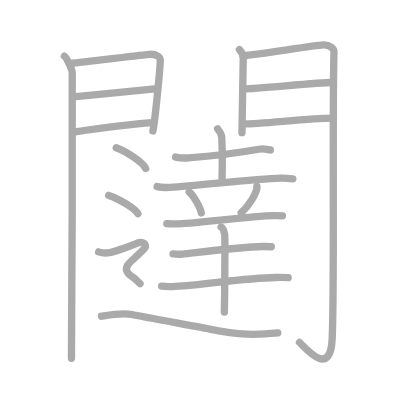
t = 0.00 s
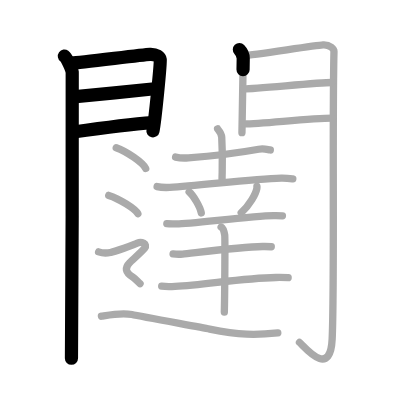
t = 4.25 s
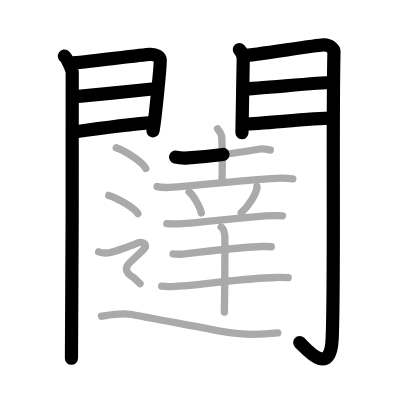
t = 8.50 s
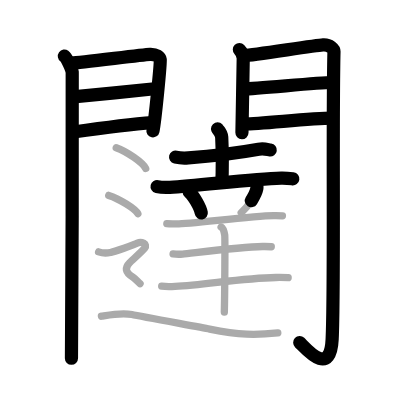
t = 12.50 s
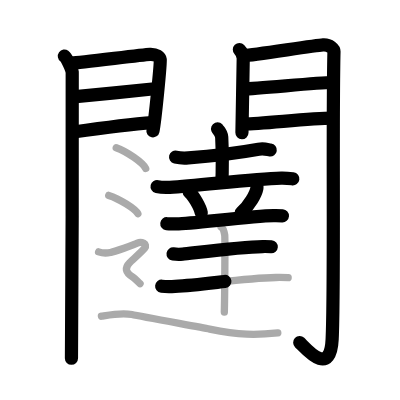
t = 15.50 s
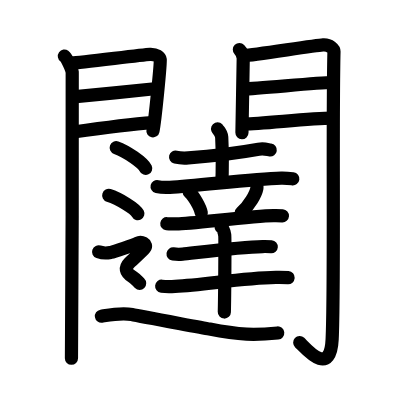
t = 21.00 s

The animated SVG that drew these frames (rendered in a browser with its animation timeline set to each time). Animation: 21 SMIL elements (animate=21); one cycle of 21.00 s.

<?xml version="1.0" standalone="no"?>
<!DOCTYPE svg PUBLIC "-//W3C//DTD SVG 1.1//EN"   "http://www.w3.org/Graphics/SVG/1.1/DTD/svg11.dtd">
<svg width="400px" height="400px"  version="1.1" xmlns="http://www.w3.org/2000/svg">
  <defs>
    <marker id="Triangle" viewBox="0 0 10 10" refX="0" refY="5" markerUnits="strokeWidth" markerWidth="3" style="stroke-opacity:0%;fill:#aaaaaa;" markerHeight="2" orient="auto">
      <path d="M 0 0 L 10 5 L 0 10 z" />
    </marker>
    
    <marker id="Arrow" viewBox="0 0 10 10" refX="5" refY="5" markerUnits="strokeWidth" markerWidth="1.8" style="stroke-opacity:0%;fill:#770000;" markerHeight="2" orient="auto">
      <path d="M 0 4 L 6 4 L 4 1 L 10 5 L 4 9 L 6 6 L 0 6 z" />
        <circle cx="5" cy="5" r="5" />
      </marker>
    
    <marker id="TriangleRed" viewBox="0 0 10 10" refX="0" refY="5" markerUnits="strokeWidth" markerWidth="3" style="stroke-opacity:0%;fill:#CC0000;" markerHeight="2" orient="auto">
      <path d="M 0 0 L 10 5 L 0 10 z" />
    </marker>
    
    <marker id="ArrowRed" viewBox="0 0 10 10" refX="5" refY="5" markerUnits="strokeWidth" markerWidth="1.8" style="stroke-opacity:0%;fill:#CC0000;" markerHeight="2" orient="auto">
      <path d="M 0 4 L 6 4 L 4 1 L 10 5 L 4 9 L 6 6 L 0 6 z" />
        <circle cx="5" cy="5" r="5" />
      </marker>
    
  </defs>
  
  <path style="fill:#ffffff; fill-opacity:100%; fill-rule:evenodd; stroke-width:0;" d="M 0 0 L 400px 0 L 400px 400px L 0 400px L 0 0" />

  <g transform="scale(3.6697247706422 3.6697247706422)">
<path style="fill:none; fill-opacity:0%; fill-rule:evenodd; stroke:#aaaaaa; stroke-opacity:100%; stroke-width: 1.5pt; stroke-linejoin:round; stroke-linecap:round;" d="M17.55 15.29c0.64 0.46 2 3.48 2.13 4.4c0.13 0.93-0.08 72.14-0.21 77.94"></path>
<path style="fill:none; fill-opacity:0%; fill-rule:evenodd; stroke:#aaaaaa; stroke-opacity:100%; stroke-width: 1.5pt; stroke-linejoin:round; stroke-linecap:round;" d="M19.52 17.19c2.36-0.08 19.18-2.29 21.33-2.39c1.79-0.08 2.72 0.75 2.81 1.42c0.13 1.02-1.41 16.79-1.99 19.47"></path>
<path style="fill:none; fill-opacity:0%; fill-rule:evenodd; stroke:#aaaaaa; stroke-opacity:100%; stroke-width: 1.5pt; stroke-linejoin:round; stroke-linecap:round;" d="M19.95 26.39c5.99-0.59 17.12-1.62 22.88-2.26"></path>
<path style="fill:none; fill-opacity:0%; fill-rule:evenodd; stroke:#aaaaaa; stroke-opacity:100%; stroke-width: 1.5pt; stroke-linejoin:round; stroke-linecap:round;" d="M20.02 35.98c8.11-1.15 14.39-2.03 21.56-2.56"></path>
<path style="fill:none; fill-opacity:0%; fill-rule:evenodd; stroke:#aaaaaa; stroke-opacity:100%; stroke-width: 1.5pt; stroke-linejoin:round; stroke-linecap:round;" d="M65.23 13.51c0.52 0.54 1.05 1.7 1.05 2.42c0 0.72-0.35 19.87-0.35 20.23"></path>
<path style="fill:none; fill-opacity:0%; fill-rule:evenodd; stroke:#aaaaaa; stroke-opacity:100%; stroke-width: 1.5pt; stroke-linejoin:round; stroke-linecap:round;" d="M66.55 15.16c2.49-0.11 19.21-2.79 21.49-2.92c1.9-0.11 2.98 1.15 2.97 1.8c-0.49 19.46 0.17 64.3-0.5 78.4c-0.51 10.81-7.45 2.16-8.9 0.86"></path>
<path style="fill:none; fill-opacity:0%; fill-rule:evenodd; stroke:#aaaaaa; stroke-opacity:100%; stroke-width: 1.5pt; stroke-linejoin:round; stroke-linecap:round;" d="M66.49 24.22c3.38 0 20.09-1.74 23.9-1.74"></path>
<path style="fill:none; fill-opacity:0%; fill-rule:evenodd; stroke:#aaaaaa; stroke-opacity:100%; stroke-width: 1.5pt; stroke-linejoin:round; stroke-linecap:round;" d="M66.55 33.76c4.99 0 17.59-1.56 24.05-1.56"></path>
<path style="fill:none; fill-opacity:0%; fill-rule:evenodd; stroke:#aaaaaa; stroke-opacity:100%; stroke-width: 1.5pt; stroke-linejoin:round; stroke-linecap:round;" d="M47.85 42.81c0.91 0.21 2.58 0.28 3.48 0.21c5.89-0.44 13.17-1.27 19.15-2.35c1.49-0.27 2.42 0.1 3.18 0.2"></path>
<path style="fill:none; fill-opacity:0%; fill-rule:evenodd; stroke:#aaaaaa; stroke-opacity:100%; stroke-width: 1.5pt; stroke-linejoin:round; stroke-linecap:round;" d="M59.29 35.12c0.08 0.2 1.05 1.03 1.13 2.28c0.36 6.02 0.09 9.31 0.09 11.36"></path>
<path style="fill:none; fill-opacity:0%; fill-rule:evenodd; stroke:#aaaaaa; stroke-opacity:100%; stroke-width: 1.5pt; stroke-linejoin:round; stroke-linecap:round;" d="M42.81 50.85c0.9 0.21 2.56 0.25 3.46 0.21c7.81-0.39 22.25-2.34 30.36-2.52c1.5-0.03 2.4 0.1 3.16 0.2"></path>
<path style="fill:none; fill-opacity:0%; fill-rule:evenodd; stroke:#aaaaaa; stroke-opacity:100%; stroke-width: 1.5pt; stroke-linejoin:round; stroke-linecap:round;" d="M51.54 52.29c1.17 0.97 3.02 4.12 3.31 5.74"></path>
<path style="fill:none; fill-opacity:0%; fill-rule:evenodd; stroke:#aaaaaa; stroke-opacity:100%; stroke-width: 1.5pt; stroke-linejoin:round; stroke-linecap:round;" d="M70.01 50.77c0.01 0.16 0.02 0.42-0.03 0.66c-0.29 1.41-1.96 4.54-4.25 6.53"></path>
<path style="fill:none; fill-opacity:0%; fill-rule:evenodd; stroke:#aaaaaa; stroke-opacity:100%; stroke-width: 1.5pt; stroke-linejoin:round; stroke-linecap:round;" d="M45.46 60.96c0.69 0.08 1.96 0.04 2.63 0.05c3.64 0.05 20.28-2.17 26.47-2.25c1.15-0.02 1.83 0.01 2.4 0.05"></path>
<path style="fill:none; fill-opacity:0%; fill-rule:evenodd; stroke:#aaaaaa; stroke-opacity:100%; stroke-width: 1.5pt; stroke-linejoin:round; stroke-linecap:round;" d="M47.16 69.19c0.68 0.09 1.94 0.11 2.61 0.05c2.76-0.26 15.63-1.98 21.77-2.06c1.14-0.02 1.82 0.01 2.38 0.05"></path>
<path style="fill:none; fill-opacity:0%; fill-rule:evenodd; stroke:#aaaaaa; stroke-opacity:100%; stroke-width: 1.5pt; stroke-linejoin:round; stroke-linecap:round;" d="M44.06 77.99c0.95 0.11 2.69 0.1 3.65 0.05c8.23-0.42 18.25-2.27 27.48-2.43c1.58-0.03 2.53 0.01 3.33 0.06"></path>
<path style="fill:none; fill-opacity:0%; fill-rule:evenodd; stroke:#aaaaaa; stroke-opacity:100%; stroke-width: 1.5pt; stroke-linejoin:round; stroke-linecap:round;" d="M60.25 61.85c0.55 0.3 0.87 1.5 0.99 2.2c0.11 0.69 0 16.63-0.11 21.02"></path>
<path style="fill:none; fill-opacity:0%; fill-rule:evenodd; stroke:#aaaaaa; stroke-opacity:100%; stroke-width: 1.5pt; stroke-linejoin:round; stroke-linecap:round;" d="M31.67 40.25c2.83 1 7.32 4.1 8.03 5.65"></path>
<path style="fill:none; fill-opacity:0%; fill-rule:evenodd; stroke:#aaaaaa; stroke-opacity:100%; stroke-width: 1.5pt; stroke-linejoin:round; stroke-linecap:round;" d="M29.63 53.24c2.8 0.88 7.24 3.61 7.94 4.98"></path>
<path style="fill:none; fill-opacity:0%; fill-rule:evenodd; stroke:#aaaaaa; stroke-opacity:100%; stroke-width: 1.5pt; stroke-linejoin:round; stroke-linecap:round;" d="M26.87 68.63c1.59 0.56 2.66 0.28 3.37 0.14c0.71-0.14 6.33-2.03 7.27-2.53c0.94-0.51 2.83 0.2 1.89 1.42c-0.67 0.86-3.45 3.29-4.08 3.93c-1.3 1.32-1.3 2.58 0.89 3.93c0.71 0.44 1.21 1.08 1.95 1.79c1.06 1.0"></path>
<path style="fill:none; fill-opacity:0%; fill-rule:evenodd; stroke:#aaaaaa; stroke-opacity:100%; stroke-width: 1.5pt; stroke-linejoin:round; stroke-linecap:round;" d="M27.64 86.17c1.84-0.3 5.53-1.06 8.29-0.46c2.76 0.61 18.42 3.4 21.19 3.96c8.29 1.67 12.44 1.67 18.58 1.06"></path>

<path style="fill:none; fill-opacity:0%; fill-rule:evenodd; stroke:#000000; stroke-opacity:100%; stroke-width: 2.7pt; stroke-linejoin:round; stroke-linecap:round;" d="M17.55 15.29c0.64 0.46 2 3.48 2.13 4.4c0.13 0.93-0.08 72.14-0.21 77.94" pathLength="100" stroke-dashoffset="100" stroke-dasharray="100 105"><animate id="dashAnim1" attributeName="stroke-dashoffset" from="100" to="0" dur="1s" calcMode="linear" fill="freeze"/></path>
<path style="fill:none; fill-opacity:0%; fill-rule:evenodd; stroke:#000000; stroke-opacity:100%; stroke-width: 2.7pt; stroke-linejoin:round; stroke-linecap:round;" d="M19.52 17.19c2.36-0.08 19.18-2.29 21.33-2.39c1.79-0.08 2.72 0.75 2.81 1.42c0.13 1.02-1.41 16.79-1.99 19.47" pathLength="100" stroke-dashoffset="100" stroke-dasharray="100 105"><animate id="dashAnim2" attributeName="stroke-dashoffset" from="100" to="0" dur="1s" calcMode="linear" begin="dashAnim1.end" fill="freeze"/></path>
<path style="fill:none; fill-opacity:0%; fill-rule:evenodd; stroke:#000000; stroke-opacity:100%; stroke-width: 2.7pt; stroke-linejoin:round; stroke-linecap:round;" d="M19.95 26.39c5.99-0.59 17.12-1.62 22.88-2.26" pathLength="100" stroke-dashoffset="100" stroke-dasharray="100 105"><animate id="dashAnim3" attributeName="stroke-dashoffset" from="100" to="0" dur="1s" calcMode="linear" begin="dashAnim2.end" fill="freeze"/></path>
<path style="fill:none; fill-opacity:0%; fill-rule:evenodd; stroke:#000000; stroke-opacity:100%; stroke-width: 2.7pt; stroke-linejoin:round; stroke-linecap:round;" d="M20.02 35.98c8.11-1.15 14.39-2.03 21.56-2.56" pathLength="100" stroke-dashoffset="100" stroke-dasharray="100 105"><animate id="dashAnim4" attributeName="stroke-dashoffset" from="100" to="0" dur="1s" calcMode="linear" begin="dashAnim3.end" fill="freeze"/></path>
<path style="fill:none; fill-opacity:0%; fill-rule:evenodd; stroke:#000000; stroke-opacity:100%; stroke-width: 2.7pt; stroke-linejoin:round; stroke-linecap:round;" d="M65.23 13.51c0.52 0.54 1.05 1.7 1.05 2.42c0 0.72-0.35 19.87-0.35 20.23" pathLength="100" stroke-dashoffset="100" stroke-dasharray="100 105"><animate id="dashAnim5" attributeName="stroke-dashoffset" from="100" to="0" dur="1s" calcMode="linear" begin="dashAnim4.end" fill="freeze"/></path>
<path style="fill:none; fill-opacity:0%; fill-rule:evenodd; stroke:#000000; stroke-opacity:100%; stroke-width: 2.7pt; stroke-linejoin:round; stroke-linecap:round;" d="M66.55 15.16c2.49-0.11 19.21-2.79 21.49-2.92c1.9-0.11 2.98 1.15 2.97 1.8c-0.49 19.46 0.17 64.3-0.5 78.4c-0.51 10.81-7.45 2.16-8.9 0.86" pathLength="100" stroke-dashoffset="100" stroke-dasharray="100 105"><animate id="dashAnim6" attributeName="stroke-dashoffset" from="100" to="0" dur="1s" calcMode="linear" begin="dashAnim5.end" fill="freeze"/></path>
<path style="fill:none; fill-opacity:0%; fill-rule:evenodd; stroke:#000000; stroke-opacity:100%; stroke-width: 2.7pt; stroke-linejoin:round; stroke-linecap:round;" d="M66.49 24.22c3.38 0 20.09-1.74 23.9-1.74" pathLength="100" stroke-dashoffset="100" stroke-dasharray="100 105"><animate id="dashAnim7" attributeName="stroke-dashoffset" from="100" to="0" dur="1s" calcMode="linear" begin="dashAnim6.end" fill="freeze"/></path>
<path style="fill:none; fill-opacity:0%; fill-rule:evenodd; stroke:#000000; stroke-opacity:100%; stroke-width: 2.7pt; stroke-linejoin:round; stroke-linecap:round;" d="M66.55 33.76c4.99 0 17.59-1.56 24.05-1.56" pathLength="100" stroke-dashoffset="100" stroke-dasharray="100 105"><animate id="dashAnim8" attributeName="stroke-dashoffset" from="100" to="0" dur="1s" calcMode="linear" begin="dashAnim7.end" fill="freeze"/></path>
<path style="fill:none; fill-opacity:0%; fill-rule:evenodd; stroke:#000000; stroke-opacity:100%; stroke-width: 2.7pt; stroke-linejoin:round; stroke-linecap:round;" d="M47.85 42.81c0.91 0.21 2.58 0.28 3.48 0.21c5.89-0.44 13.17-1.27 19.15-2.35c1.49-0.27 2.42 0.1 3.18 0.2" pathLength="100" stroke-dashoffset="100" stroke-dasharray="100 105"><animate id="dashAnim9" attributeName="stroke-dashoffset" from="100" to="0" dur="1s" calcMode="linear" begin="dashAnim8.end" fill="freeze"/></path>
<path style="fill:none; fill-opacity:0%; fill-rule:evenodd; stroke:#000000; stroke-opacity:100%; stroke-width: 2.7pt; stroke-linejoin:round; stroke-linecap:round;" d="M59.29 35.12c0.08 0.2 1.05 1.03 1.13 2.28c0.36 6.02 0.09 9.31 0.09 11.36" pathLength="100" stroke-dashoffset="100" stroke-dasharray="100 105"><animate id="dashAnim10" attributeName="stroke-dashoffset" from="100" to="0" dur="1s" calcMode="linear" begin="dashAnim9.end" fill="freeze"/></path>
<path style="fill:none; fill-opacity:0%; fill-rule:evenodd; stroke:#000000; stroke-opacity:100%; stroke-width: 2.7pt; stroke-linejoin:round; stroke-linecap:round;" d="M42.81 50.85c0.9 0.21 2.56 0.25 3.46 0.21c7.81-0.39 22.25-2.34 30.36-2.52c1.5-0.03 2.4 0.1 3.16 0.2" pathLength="100" stroke-dashoffset="100" stroke-dasharray="100 105"><animate id="dashAnim11" attributeName="stroke-dashoffset" from="100" to="0" dur="1s" calcMode="linear" begin="dashAnim10.end" fill="freeze"/></path>
<path style="fill:none; fill-opacity:0%; fill-rule:evenodd; stroke:#000000; stroke-opacity:100%; stroke-width: 2.7pt; stroke-linejoin:round; stroke-linecap:round;" d="M51.54 52.29c1.17 0.97 3.02 4.12 3.31 5.74" pathLength="100" stroke-dashoffset="100" stroke-dasharray="100 105"><animate id="dashAnim12" attributeName="stroke-dashoffset" from="100" to="0" dur="1s" calcMode="linear" begin="dashAnim11.end" fill="freeze"/></path>
<path style="fill:none; fill-opacity:0%; fill-rule:evenodd; stroke:#000000; stroke-opacity:100%; stroke-width: 2.7pt; stroke-linejoin:round; stroke-linecap:round;" d="M70.01 50.77c0.01 0.16 0.02 0.42-0.03 0.66c-0.29 1.41-1.96 4.54-4.25 6.53" pathLength="100" stroke-dashoffset="100" stroke-dasharray="100 105"><animate id="dashAnim13" attributeName="stroke-dashoffset" from="100" to="0" dur="1s" calcMode="linear" begin="dashAnim12.end" fill="freeze"/></path>
<path style="fill:none; fill-opacity:0%; fill-rule:evenodd; stroke:#000000; stroke-opacity:100%; stroke-width: 2.7pt; stroke-linejoin:round; stroke-linecap:round;" d="M45.46 60.96c0.69 0.08 1.96 0.04 2.63 0.05c3.64 0.05 20.28-2.17 26.47-2.25c1.15-0.02 1.83 0.01 2.4 0.05" pathLength="100" stroke-dashoffset="100" stroke-dasharray="100 105"><animate id="dashAnim14" attributeName="stroke-dashoffset" from="100" to="0" dur="1s" calcMode="linear" begin="dashAnim13.end" fill="freeze"/></path>
<path style="fill:none; fill-opacity:0%; fill-rule:evenodd; stroke:#000000; stroke-opacity:100%; stroke-width: 2.7pt; stroke-linejoin:round; stroke-linecap:round;" d="M47.16 69.19c0.68 0.09 1.94 0.11 2.61 0.05c2.76-0.26 15.63-1.98 21.77-2.06c1.14-0.02 1.82 0.01 2.38 0.05" pathLength="100" stroke-dashoffset="100" stroke-dasharray="100 105"><animate id="dashAnim15" attributeName="stroke-dashoffset" from="100" to="0" dur="1s" calcMode="linear" begin="dashAnim14.end" fill="freeze"/></path>
<path style="fill:none; fill-opacity:0%; fill-rule:evenodd; stroke:#000000; stroke-opacity:100%; stroke-width: 2.7pt; stroke-linejoin:round; stroke-linecap:round;" d="M44.06 77.99c0.95 0.11 2.69 0.1 3.65 0.05c8.23-0.42 18.25-2.27 27.48-2.43c1.58-0.03 2.53 0.01 3.33 0.06" pathLength="100" stroke-dashoffset="100" stroke-dasharray="100 105"><animate id="dashAnim16" attributeName="stroke-dashoffset" from="100" to="0" dur="1s" calcMode="linear" begin="dashAnim15.end" fill="freeze"/></path>
<path style="fill:none; fill-opacity:0%; fill-rule:evenodd; stroke:#000000; stroke-opacity:100%; stroke-width: 2.7pt; stroke-linejoin:round; stroke-linecap:round;" d="M60.25 61.85c0.55 0.3 0.87 1.5 0.99 2.2c0.11 0.69 0 16.63-0.11 21.02" pathLength="100" stroke-dashoffset="100" stroke-dasharray="100 105"><animate id="dashAnim17" attributeName="stroke-dashoffset" from="100" to="0" dur="1s" calcMode="linear" begin="dashAnim16.end" fill="freeze"/></path>
<path style="fill:none; fill-opacity:0%; fill-rule:evenodd; stroke:#000000; stroke-opacity:100%; stroke-width: 2.7pt; stroke-linejoin:round; stroke-linecap:round;" d="M31.67 40.25c2.83 1 7.32 4.1 8.03 5.65" pathLength="100" stroke-dashoffset="100" stroke-dasharray="100 105"><animate id="dashAnim18" attributeName="stroke-dashoffset" from="100" to="0" dur="1s" calcMode="linear" begin="dashAnim17.end" fill="freeze"/></path>
<path style="fill:none; fill-opacity:0%; fill-rule:evenodd; stroke:#000000; stroke-opacity:100%; stroke-width: 2.7pt; stroke-linejoin:round; stroke-linecap:round;" d="M29.63 53.24c2.8 0.88 7.24 3.61 7.94 4.98" pathLength="100" stroke-dashoffset="100" stroke-dasharray="100 105"><animate id="dashAnim19" attributeName="stroke-dashoffset" from="100" to="0" dur="1s" calcMode="linear" begin="dashAnim18.end" fill="freeze"/></path>
<path style="fill:none; fill-opacity:0%; fill-rule:evenodd; stroke:#000000; stroke-opacity:100%; stroke-width: 2.7pt; stroke-linejoin:round; stroke-linecap:round;" d="M26.87 68.63c1.59 0.56 2.66 0.28 3.37 0.14c0.71-0.14 6.33-2.03 7.27-2.53c0.94-0.51 2.83 0.2 1.89 1.42c-0.67 0.86-3.45 3.29-4.08 3.93c-1.3 1.32-1.3 2.58 0.89 3.93c0.71 0.44 1.21 1.08 1.95 1.79c1.06 1.0" pathLength="100" stroke-dashoffset="100" stroke-dasharray="100 105"><animate id="dashAnim20" attributeName="stroke-dashoffset" from="100" to="0" dur="1s" calcMode="linear" begin="dashAnim19.end" fill="freeze"/></path>
<path style="fill:none; fill-opacity:0%; fill-rule:evenodd; stroke:#000000; stroke-opacity:100%; stroke-width: 2.7pt; stroke-linejoin:round; stroke-linecap:round;" d="M27.64 86.17c1.84-0.3 5.53-1.06 8.29-0.46c2.76 0.61 18.42 3.4 21.19 3.96c8.29 1.67 12.44 1.67 18.58 1.06" pathLength="100" stroke-dashoffset="100" stroke-dasharray="100 105"><animate id="dashAnim21" attributeName="stroke-dashoffset" from="100" to="0" dur="1s" calcMode="linear" begin="dashAnim20.end" fill="freeze"/></path>

</g>

</svg>  
          
